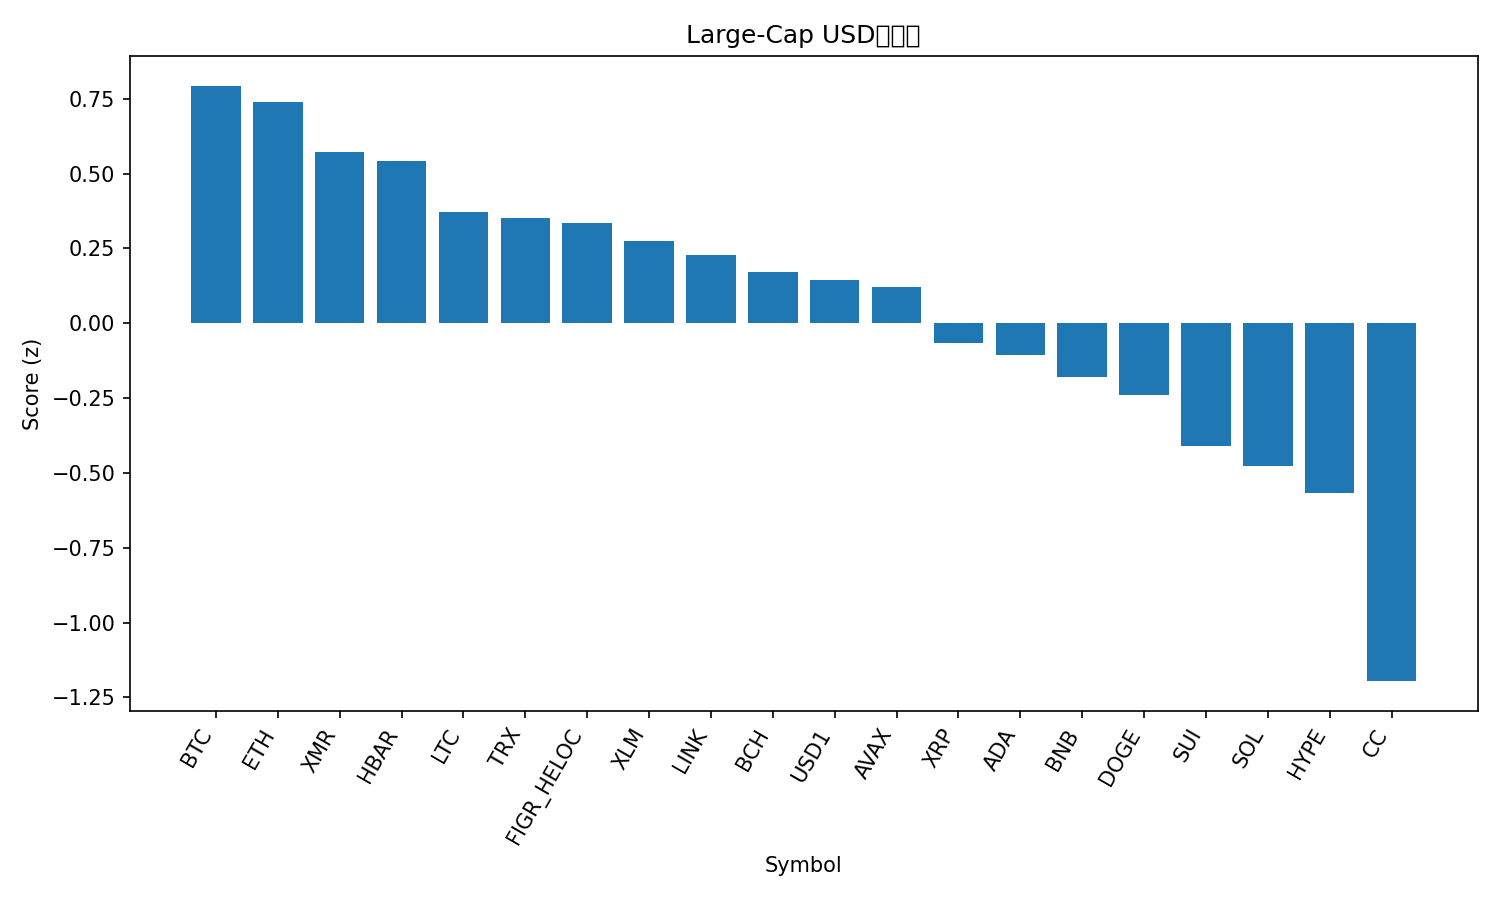

The file beside this chart, header and first rows:
rank, name, symbol, price, pct_1h, pct_24h, pct_7d, pct_1h_vs_btc, pct_24h_vs_btc, pct_7d_vs_btc, market_cap_rank, market_cap, volume_usd, score
1, Bitcoin, BTC, 70249, 0.1592, 3.661, -11.01, 0.0, 0.0, 0.0, 1, 1403344523635, 51308736797, 0.7933
2, Ethereum, ETH, 2096, -0.1371, 4.553, -13.74, -0.2962, 0.8918, -2.73, 2, 252856699778, 33407155420, 0.7378
3, Monero, XMR, 328.2, 1.28, 1.535, -23.97, 1.121, -2.126, -12.96, 20, 6053713171, 81419163, 0.5722
4, Hedera, HBAR, 0.0905, -0.6356, 3.754, -1.906, -0.7948, 0.0935, 9.108, 26, 3892945484, 104902487, 0.5414
5, Litecoin, LTC, 54.98, -0.5507, 3.475, -7.676, -0.7099, -0.1856, 3.338, 23, 4223685239, 446029294, 0.3726
6, TRON, TRX, 0.2773, 0.03117, 1.278, -3.164, -0.128, -2.383, 7.85, 8, 26265407099, 661587951, 0.3511
7, Figure Heloc, FIGR_HELOC, 1.033, 0.0, 0.5005, 3.302, -0.1592, -3.16, 14.32, 10, 15506728119, 4960302, 0.3359
8, Stellar, XLM, 0.1616, -0.4094, 3.093, -11.18, -0.5686, -0.5683, -0.1693, 22, 5288086064, 111820880, 0.2744
9, Chainlink, LINK, 8.85, -0.4183, 2.876, -10.99, -0.5774, -0.7851, 0.02004, 19, 6258572191, 501611083, 0.2271
10, Bitcoin Cash, BCH, 524.2, -0.4504, 1.472, -0.9143, -0.6095, -2.189, 10.1, 12, 10477899728, 400940628, 0.1723
11, USD1, USD1, 1.0, 0.009393, -0.02531, 0.1961, -0.1498, -3.686, 11.21, 21, 5331697566, 1567475265, 0.1432
12, Avalanche, AVAX, 9.14, -0.352, 2.123, -10.24, -0.5112, -1.538, 0.7741, 25, 3945343816, 322998741, 0.1195
13, XRP, XRP, 1.43, -0.721, 2.691, -13.87, -0.8801, -0.9704, -2.86, 5, 87249148653, 3417801710, -0.0645
14, Cardano, ADA, 0.2708, -0.5921, 1.561, -8.81, -0.7513, -2.1, 2.204, 13, 9961261522, 983648068, -0.1057
15, BNB, BNB, 640.2, -0.2091, 1.302, -17.66, -0.3682, -2.359, -6.648, 4, 87268989960, 1221022084, -0.1792
16, Dogecoin, DOGE, 0.09665, -0.8301, 1.598, -8.887, -0.9893, -2.063, 2.127, 9, 16297386879, 1246778641, -0.2387
17, Sui, SUI, 0.9866, -0.7615, 1.351, -14.6, -0.9207, -2.31, -3.587, 29, 3793875725, 616449461, -0.4104
18, Solana, SOL, 86.84, -1.179, 2.515, -17.72, -1.338, -1.146, -6.703, 7, 49250070705, 4050918957, -0.476
19, Hyperliquid, HYPE, 31.56, -0.05679, -3.153, 1.054, -0.216, -6.814, 12.07, 16, 7522674793, 361049969, -0.5674
20, Canton, CC, 0.169, -1.18, -2.226, -5.29, -1.339, -5.887, 5.724, 18, 6376996348, 11167265, -1.195
21, Zcash, ZEC, 233.7, -2.443, 1.927, -21.76, -2.602, -1.734, -10.75, 27, 3860177421, 319387204, -1.466
